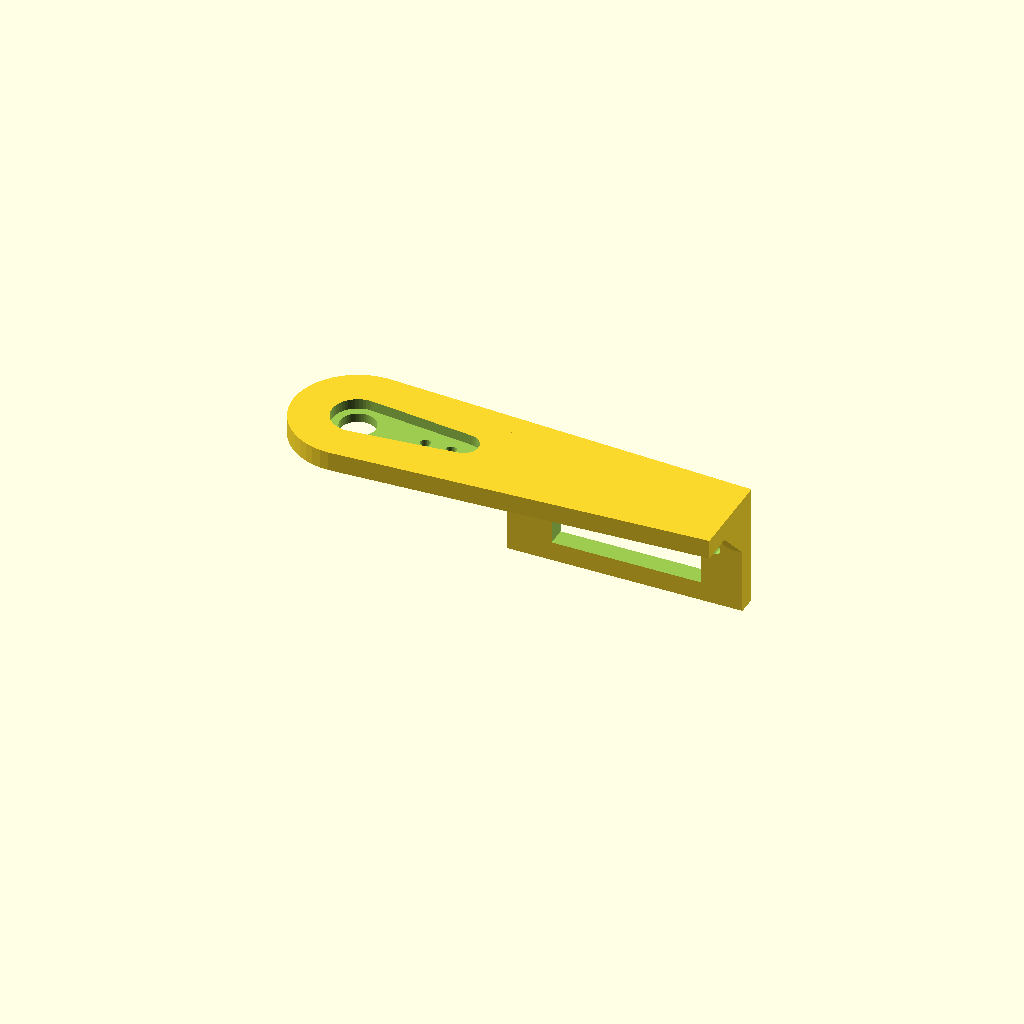
Cell 1: the model at its default parameters.
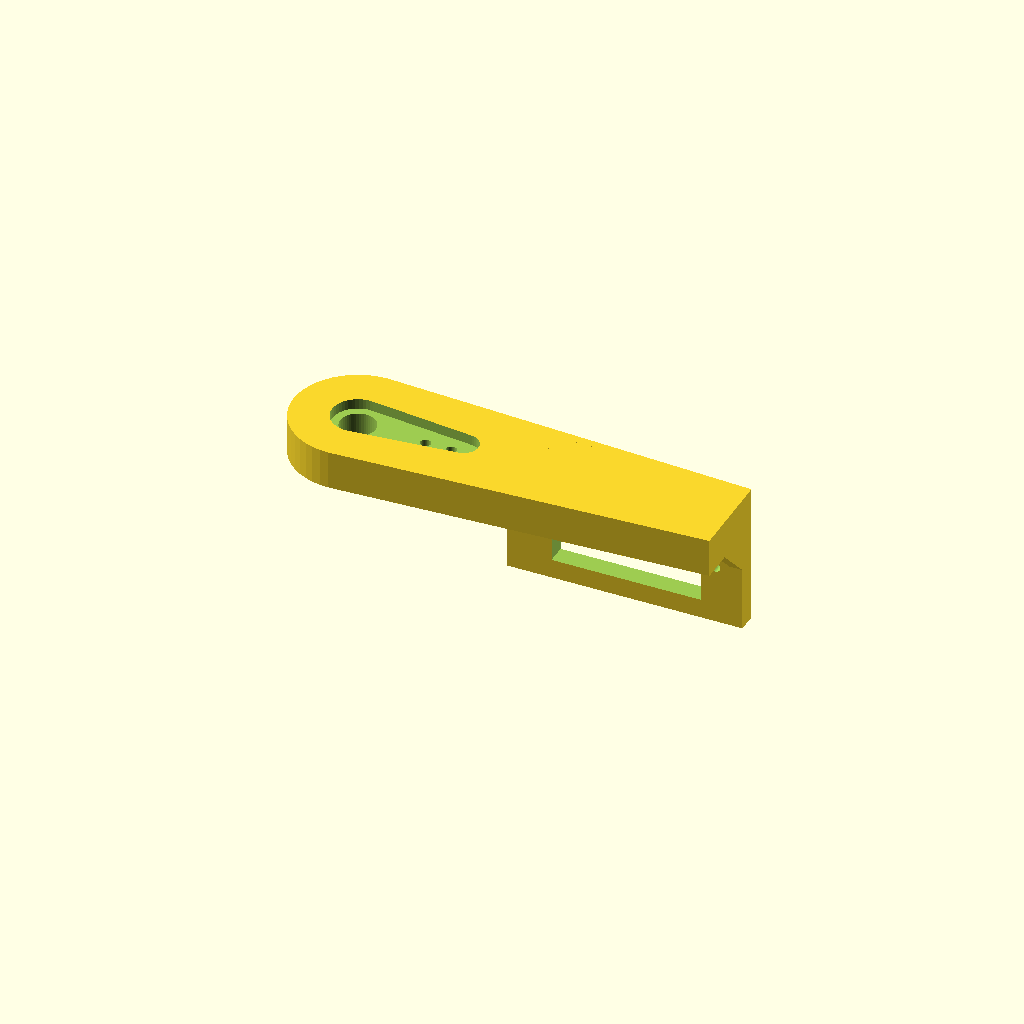
Cell 2: arm_t = 6 (everything else at default).
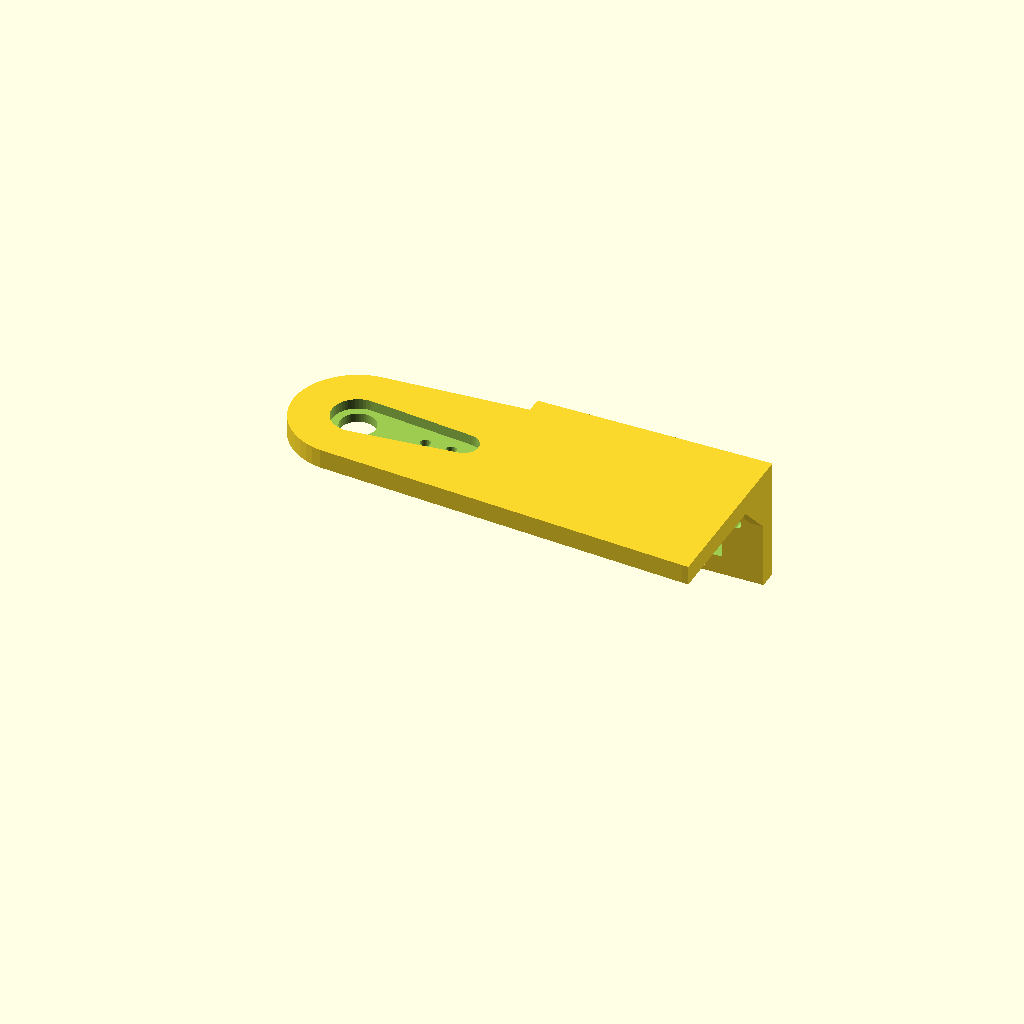
Cell 3 — arm_w set to 28, the other parameters unchanged.
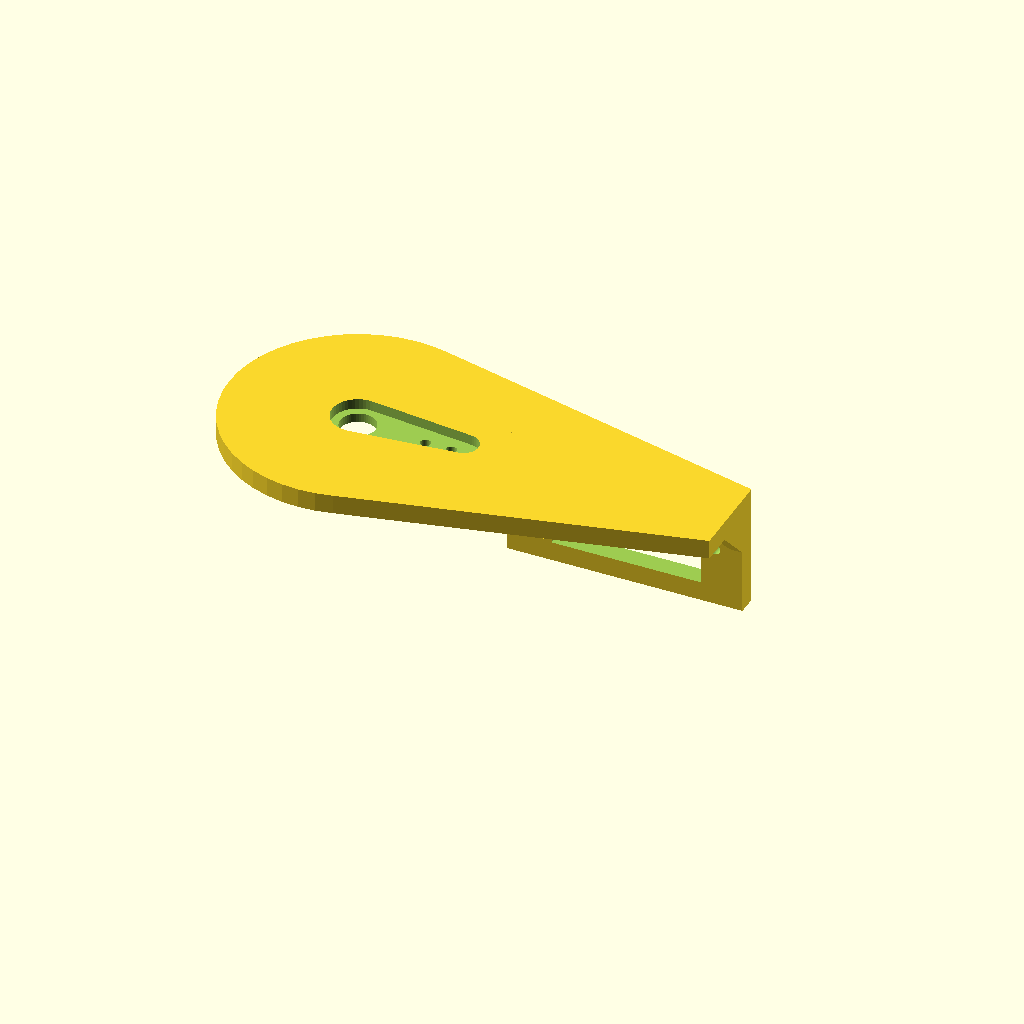
Cell 4: the same model with hub_r = 20.
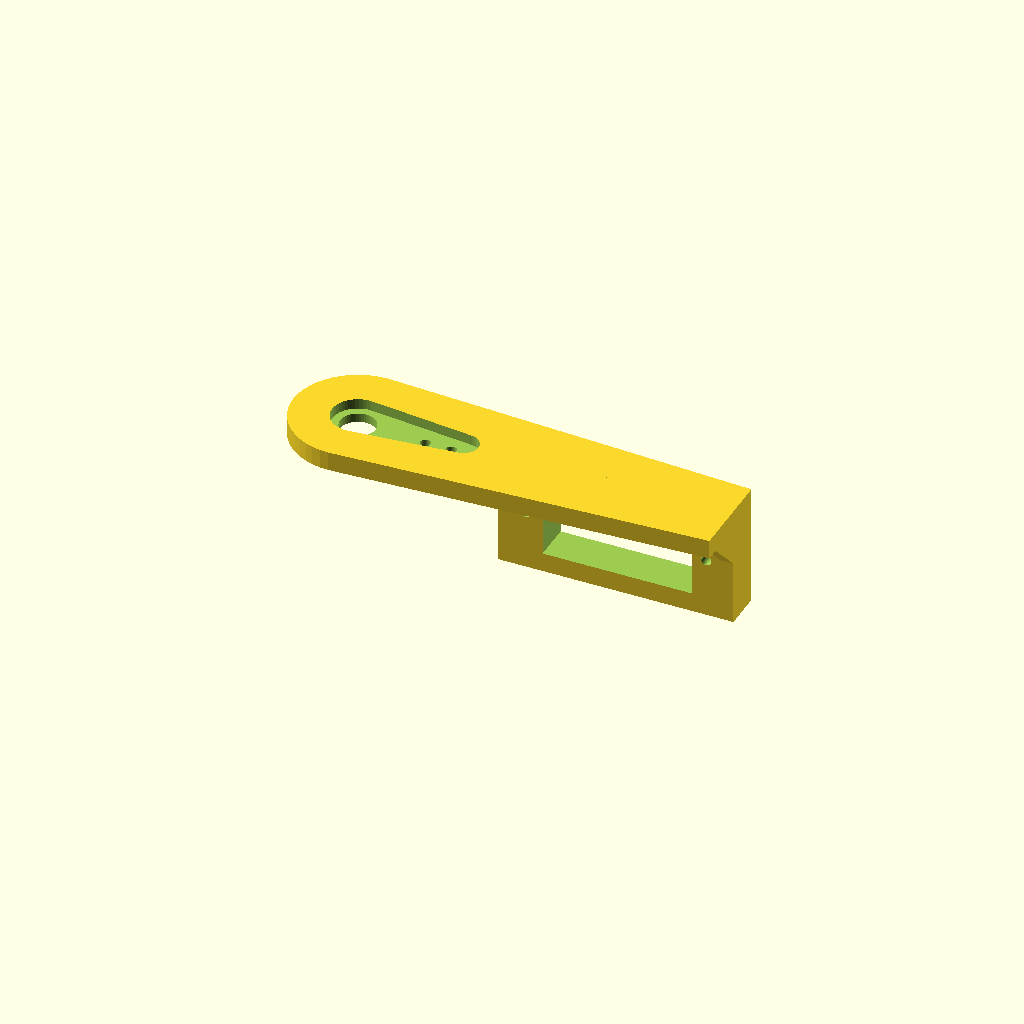
Cell 5 — wall_t set to 6, the other parameters unchanged.
All cells are drawn from one camera (rotation 55°, 0°, 25°, orthographic, colour scheme Cornfield), so only the parameter changes between them.
Source of the model, hexapod/cad/femur.scad:
// 六足机器人 · 大腿 (femur)
//
// 一头（原点）压在髋舵机的舵机臂上，另一头是一块竖着的侧板，膝舵机横着插在侧板的方孔里，
// 输出轴朝外，小腿 (tibia.scad) 装在膝舵机的舵机臂上。髋轴 → 膝轴的距离 = L1。
//
//   side = "a"：左边三条腿（FL / ML / RL）用，3 个
//   side = "b"：右边三条腿（FR / MR / RR）用，3 个（a 的镜像）
//
// 打印：PETG 或 PLA+，层高 0.2 mm，4 圈壁，30% 填充。
//       顶面（有舵机臂凹槽的一面）朝下贴热床，侧板朝上，不需要支撑。
// 坐标：原点 = 髋轴，X+ = 沿大腿朝外，Z+ = 朝上（装到机器人上时的方向）。

include <params.scad>

side = "a";               // "a" 或 "b"

/* [大腿] */
arm_t = 3.0;              // 上面横板厚度 (mm)
arm_w = 14;               // 横板宽度 (mm)
hub_r = 10;               // 髋端圆盘半径 (mm)
wall_t = 3.0;             // 侧板厚度 (mm)
wall_margin = 3.0;        // 侧板在舵机方孔下面留的边 (mm)
servo_gap = 0.4;          // 膝舵机和横板之间留的缝 (mm)

/* [Hidden] */
$fn = 48;
w0 = arm_w / 2;                                       // 侧板外表面的 Y
z_k = -arm_t - servo_gap - pocket_w / 2;              // 膝轴的 Z
wall_x0 = L1 - shaft_off - ear_span / 2 - 2;          // 侧板起点
wall_x1 = L1 - shaft_off + ear_span / 2 + 2;          // 侧板终点
wall_z0 = z_k - pocket_w / 2 - wall_margin;           // 侧板底边

module arm() {
  hull() {
    translate([0, 0, -arm_t]) cylinder(r = hub_r, h = arm_t);
    translate([wall_x1 - 1, -arm_w / 2, -arm_t]) cube([1, arm_w, arm_t]);
  }
}

module wall() {
  translate([wall_x0, w0 - wall_t, wall_z0]) cube([wall_x1 - wall_x0, wall_t, -wall_z0]);
}

// 侧板和横板之间的三角加强筋（在侧板内侧、方孔两头以外）
module ribs() {
  for (x = [wall_x0, wall_x1 - 2])
    translate([x, w0 - wall_t + 0.01, -arm_t + 0.01])
      rotate([90, 0, 90]) linear_extrude(2)
        polygon([[0, 0], [-6, 0], [0, -6]]);
}

module femur_a() {
  difference() {
    union() { arm(); wall(); ribs(); }
    // 髋舵机的舵机臂凹槽：在顶面 (z = 0) 往下挖
    translate([0, 0, 0]) mirror([0, 0, 1]) horn_cut(arm_t);
    // 膝舵机方孔（沿 Y 贯穿侧板），输出轴在 x = L1
    translate([L1 - servo_end_in, w0 - wall_t - 1, z_k - pocket_w / 2])
      cube([pocket_l, wall_t + 2, pocket_w]);
    // 膝舵机安装耳螺丝孔
    for (s = [-1, 1])
      translate([L1 - shaft_off + s * ear_hole_spacing / 2, w0 + 1, z_k])
        rotate([90, 0, 0]) cylinder(d = screw_pilot, h = wall_t + 2);
  }
}

if (side == "b") mirror([0, 1, 0]) femur_a(); else femur_a();

echo(str("膝轴位置 x = ", L1, " mm, z = ", z_k, " mm；膝舵机输出轴端面约在 y = ",
         w0 + case_h - ear_z, " mm"));
Customizer parameters (derived from the source; name, type, default, range or options):
side: string, default "a"
arm_t: number, default 3
arm_w: number, default 14
hub_r: number, default 10
wall_t: number, default 3
wall_margin: number, default 3
servo_gap: number, default 0.4
